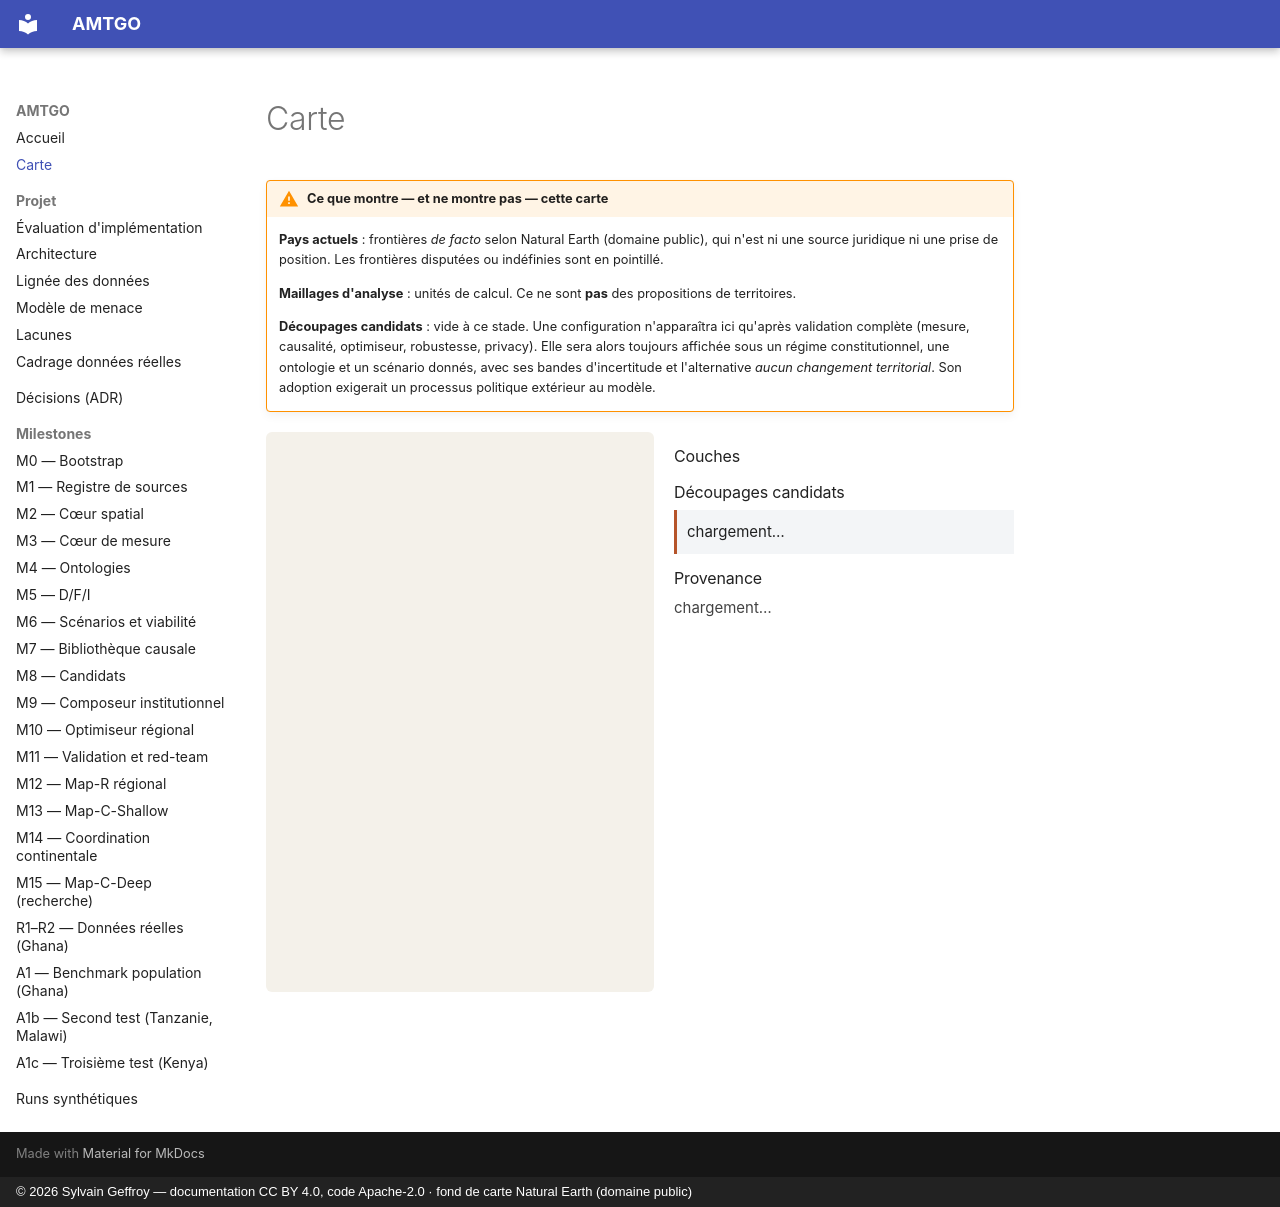

repository: s-geffroy/AMTGO · page: carte/index.html · generator: mkdocs · copyright: © 2026 Sylvain Geffroy — documentation CC BY 4.0, code Apache-2.0 · fond de carte Natural Earth (domaine public)

# Carte

<link rel="stylesheet" href="https://unpkg.com/maplibre-gl@4.7.1/dist/maplibre-gl.css">
<link rel="stylesheet" href="../assets/carte.css">

!!! warning "Ce que montre — et ne montre pas — cette carte"
    **Pays actuels** : frontières *de facto* selon Natural Earth (domaine public),
    qui n'est ni une source juridique ni une prise de position. Les frontières
    disputées ou indéfinies sont en pointillé.

    **Maillages d'analyse** : unités de calcul. Ce ne sont **pas** des propositions
    de territoires.

    **Découpages candidats** : vide à ce stade. Une configuration n'apparaîtra ici
    qu'après validation complète (mesure, causalité, optimiseur, robustesse,
    privacy). Elle sera alors toujours affichée sous un régime constitutionnel,
    une ontologie et un scénario donnés, avec ses bandes d'incertitude et
    l'alternative *aucun changement territorial*. Son adoption exigerait un
    processus politique extérieur au modèle.

<div class="amtgo-map-wrap" markdown="0">
  <div id="amtgo-map" data-base="../assets/generated/map/" role="region" aria-label="Carte de l'Afrique : pays actuels et maillages d'analyse"></div>
  <aside id="amtgo-panel" class="amtgo-panel">
    <h3>Couches</h3>
    <div id="amtgo-layers"></div>
    <h3>Découpages candidats</h3>
    <div id="amtgo-candidates" class="amtgo-status">chargement…</div>
    <h3>Provenance</h3>
    <div id="amtgo-meta" class="amtgo-meta">chargement…</div>
  </aside>
</div>

<script src="https://unpkg.com/maplibre-gl@4.7.1/dist/maplibre-gl.js"></script>
<script src="../assets/carte.js"></script>
